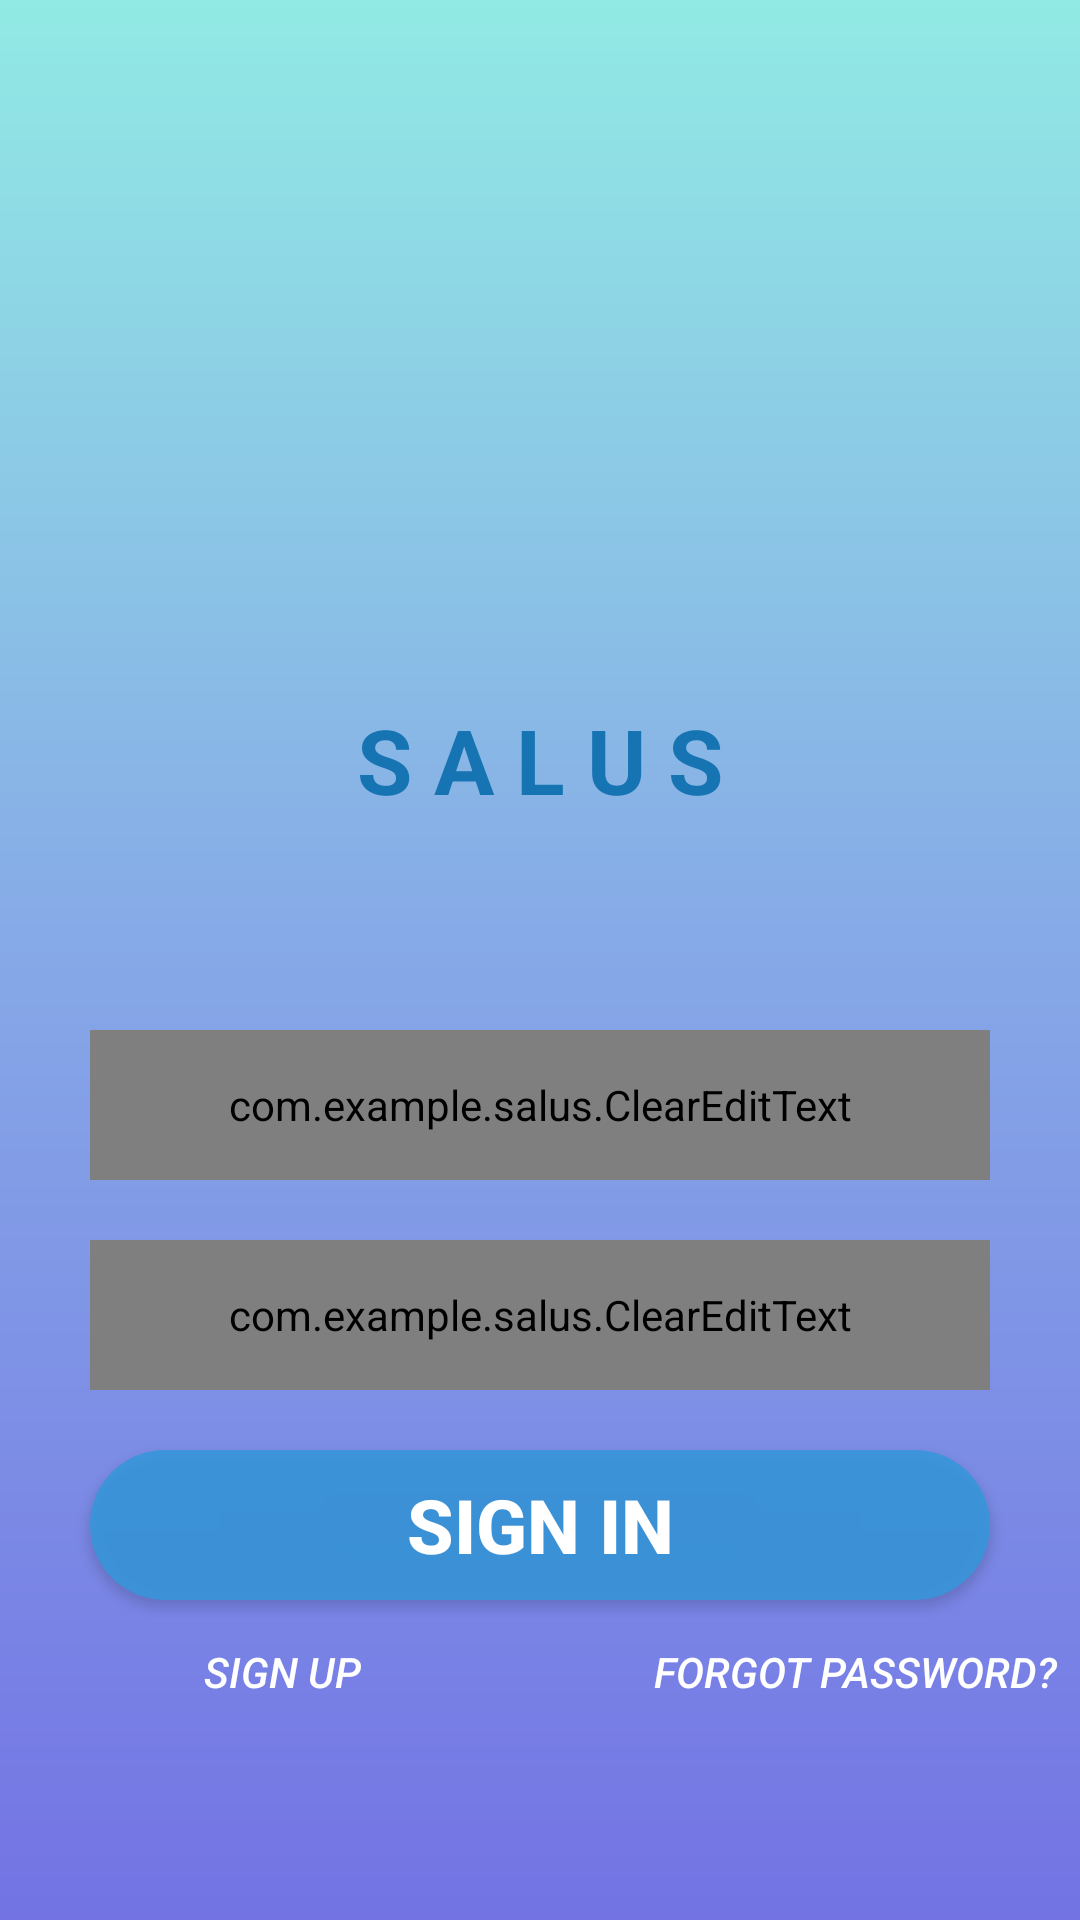

Here is an Android app screen rendered from its layout file. Give the layout XML and the strings, colors and styles it references.
<!-- AndroidManifest.xml: application theme AppTheme -->
<!-- res/layout/sign_in.xml -->
<?xml version="1.0" encoding="utf-8"?>

<LinearLayout xmlns:android="http://schemas.android.com/apk/res/android"
    xmlns:tools="http://schemas.android.com/tools"
    tools:context=".SignIn"
    android:layout_width="match_parent"
    android:layout_height="match_parent"
    android:orientation="vertical"
    android:background="@drawable/gradient">

    <ImageView
        android:id="@+id/heartrate"
        android:contentDescription="@string/app_name"
        android:layout_width="222dp"
        android:layout_height="93dp"
        android:src="@drawable/heartrate1"
        android:layout_marginTop="100dp"
        android:layout_marginBottom="20dp"
        android:layout_gravity="center_horizontal" />


    <TextView
        android:id="@+id/salus"
        android:contentDescription="@string/app_name"
        android:layout_width="wrap_content"
        android:layout_height="wrap_content"
        android:text="@string/app_Name"
        android:layout_marginTop="20dp"
        android:layout_gravity="center_horizontal"
        android:textColor="#1674B3"
        android:textSize="30sp"
        android:textStyle="bold"/>

    <com.example.salus.ClearEditText
        android:id="@+id/email_addr"
        android:layout_width="300dp"
        android:layout_height="50dp"
        android:layout_gravity="center"
        android:layout_marginTop="70dp"
        android:background="@drawable/rounded_border"
        android:paddingStart="0dp"
        android:paddingEnd="0dp"
        android:hint="@string/email_hint"
        android:textColorHint="#626567"
        android:inputType="textEmailAddress"
        android:textAlignment="center"
        android:textColor="#FFFFFF"
        android:textStyle="bold"
        android:maxLength="64"
        android:focusable="true"/>

    <com.example.salus.ClearEditText
        android:id="@+id/password"
        android:layout_width="300dp"
        android:layout_height="50dp"
        android:layout_gravity="center"
        android:layout_marginTop="20dp"
        android:background="@drawable/rounded_border"
        android:paddingStart="0dp"
        android:paddingEnd="0dp"
        android:hint="@string/pw_hint"
        android:textColorHint="#626567"
        android:inputType="textPassword"
        android:textAlignment="center"
        android:textColor="#FFFFFF"
        android:textStyle="bold"
        android:maxLength="64" />

    <Button
        android:id="@+id/sign_in"
        android:layout_width="300dp"
        android:layout_height="50dp"
        android:layout_gravity="center"
        android:layout_marginTop="20dp"
        android:background="@drawable/rounded_button"
        android:text="@string/si_btn"
        android:textStyle="bold"
        android:textSize="25sp"
        android:textColor="#FFFFFF"/>

    <LinearLayout
        android:layout_width="wrap_content"
        android:layout_height="wrap_content"
        android:orientation="horizontal">
        <Button
            android:id="@+id/sign_up"
            android:layout_width="wrap_content"
            android:layout_height="wrap_content"
            android:layout_gravity="center_horizontal"
            android:layout_marginLeft="50dp"
            android:layout_marginRight="50dp"
            android:background="#00000000"
            android:text="@string/su_btn"
            android:textStyle="italic"
            android:textColor="#FFFFFF"
            android:textSize="14sp"/>

        <Button
            android:id="@+id/forgotpw"
            android:layout_width="wrap_content"
            android:layout_height="wrap_content"
            android:layout_gravity="center_horizontal"
            android:layout_marginLeft="30dp"
            android:background="#00000000"
            android:text="@string/fpw_btn"
            android:textColor="#FFFFFF"
            android:textStyle="italic"
            android:textSize="14sp"/>
    </LinearLayout>
</LinearLayout>
<!-- resources referenced by this layout -->
<resources>
  <!-- drawable gradient (drawable) -->
  <?xml version="1.0" encoding="utf-8"?>
  
  <shape xmlns:android="http://schemas.android.com/apk/res/android"
      android:layout_width="match_parent"
      android:layout_height="match_parent">
      <gradient
          android:type="linear"
          android:startColor="#91EAE4"
          android:centerColor="#86A8E7"
          android:endColor="#7373E4"
          android:angle="270"
          android:centerY="0.5" />
  </shape>
  
  <!-- drawable rounded_border (drawable) -->
  <?xml version="1.0" encoding="utf-8"?>
  
  <selector xmlns:android="http://schemas.android.com/apk/res/android">
      <item android:state_focused="false" android:state_pressed="false">
          <shape>
              <solid android:color="#3AE6E6E6"/>
              <corners android:radius="0dp"/>
          </shape>
      </item>
  </selector>
  <!-- drawable rounded_button (drawable) -->
  <?xml version ="1.0" encoding ="utf-8"?>
  
  <selector xmlns:android="http://schemas.android.com/apk/res/android">
      <item android:state_focused="false" android:state_pressed="false">
          <shape>
              <solid android:color="#D83498DB"/>
              <corners android:radius="1000dp"/>
          </shape>
      </item>
  </selector>
  <string name="app_Name">S A L U S</string>
  <string name="app_name">SALUS</string>
  <string name="email_hint">Email address</string>
  <string name="fpw_btn">Forgot password?</string>
  <string name="pw_hint">Password</string>
  <string name="si_btn">Sign in</string>
  <string name="su_btn">Sign up</string>
  <style name="AppTheme" parent="Theme.Design.Light">
          
          <item name="colorPrimary">@color/blue</item>
          <item name="colorPrimaryDark">@color/colorPrimaryDark</item>
          <item name="colorAccent">@color/colorAccent</item>
          
          
          
          
      </style>
  <color name="blue">#91EAE4</color>
  <color name="colorPrimaryDark">#00574B</color>
  <color name="colorAccent">#D81B60</color>
</resources>
